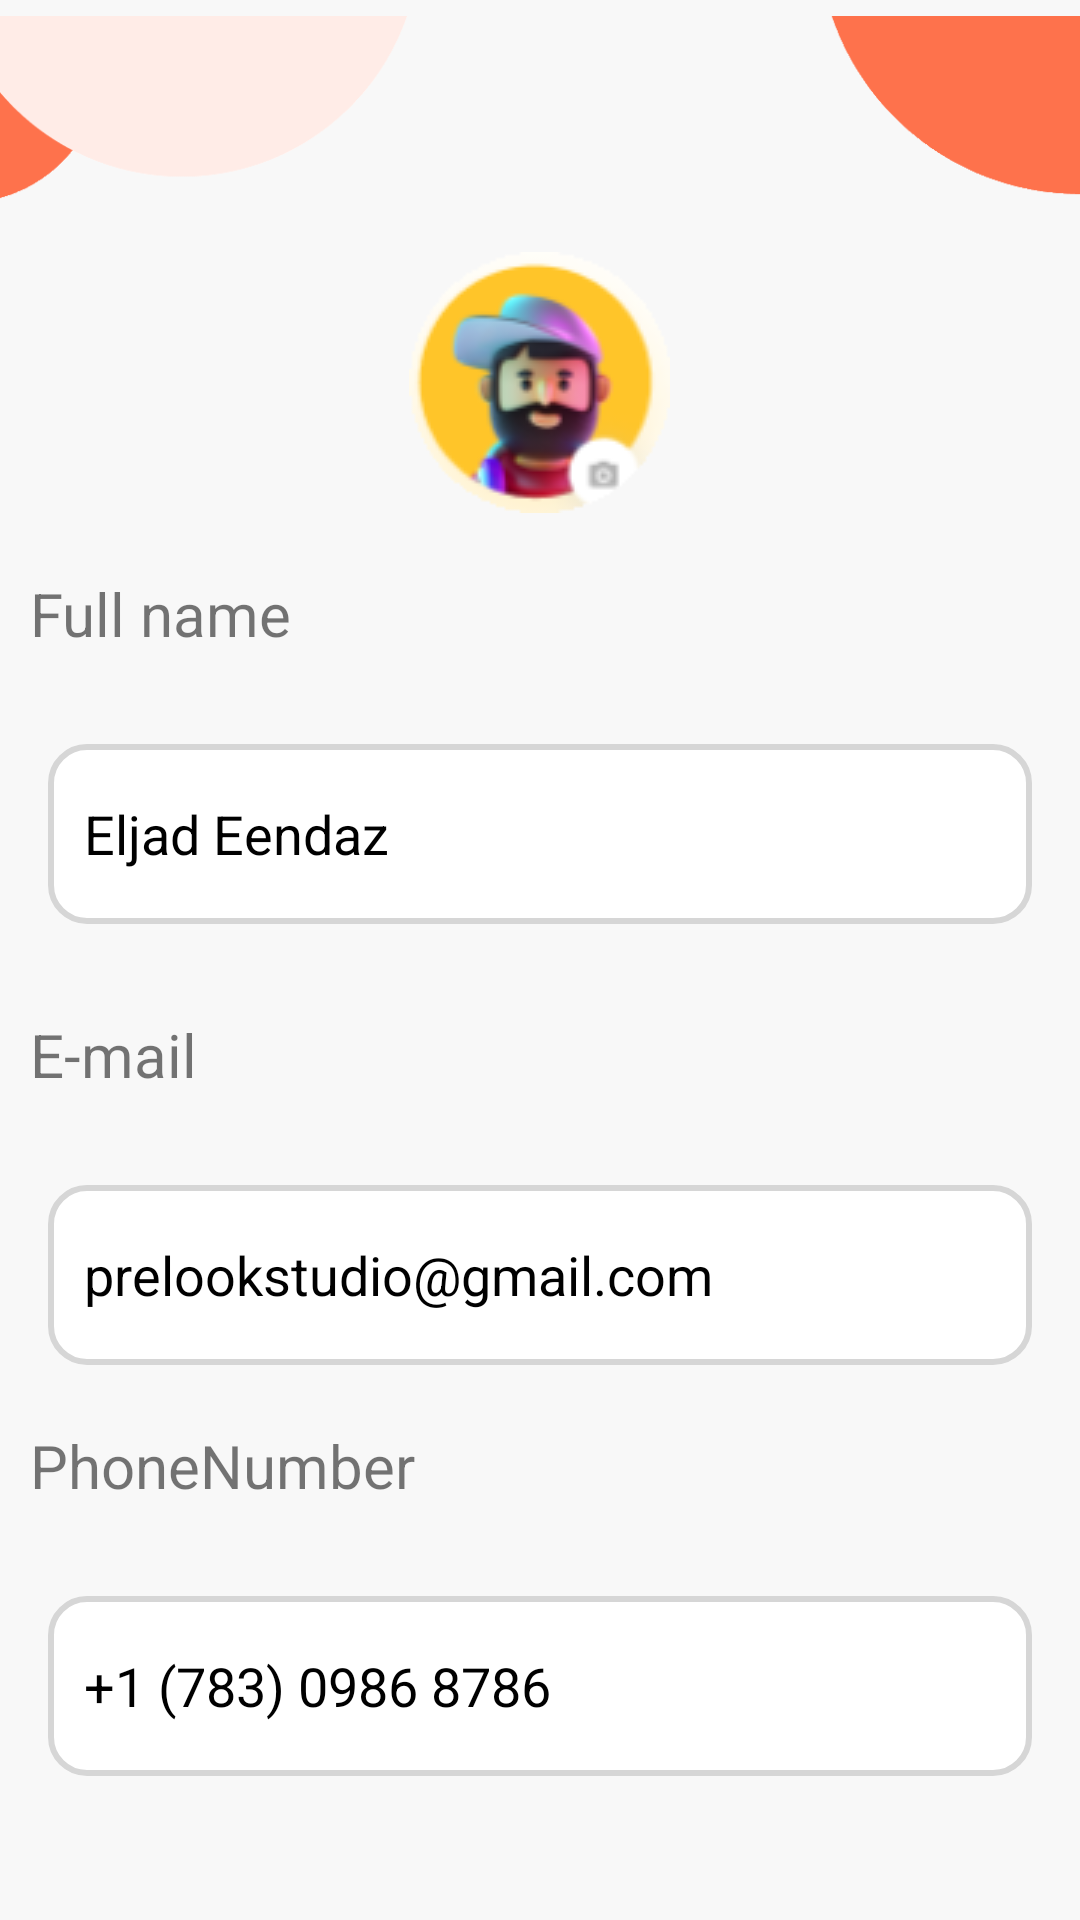

This screen was rendered from an Android layout file. Write that file and the resources it references.
<!-- AndroidManifest.xml: application theme Theme.Food_Hub_final_project -->
<!-- res/layout/activity_profile.xml -->
<?xml version="1.0" encoding="utf-8"?>
<androidx.constraintlayout.widget.ConstraintLayout xmlns:android="http://schemas.android.com/apk/res/android"
    xmlns:app="http://schemas.android.com/apk/res-auto"
    xmlns:tools="http://schemas.android.com/tools"
    android:layout_width="match_parent"
    android:layout_height="match_parent"
    tools:context=".Secondaryِ_Activities.ProfileActivity"
    android:background="@color/background">

    <RelativeLayout
        android:layout_width="match_parent"
        android:layout_height="match_parent">

        <ImageView
            android:id="@+id/topshape"
            android:layout_width="match_parent"
            android:layout_height="84dp"
            android:src="@drawable/topshape"></ImageView>

        <ImageView
            android:id="@+id/prof"
            android:layout_width="wrap_content"
            android:layout_height="wrap_content"
            android:layout_below="@+id/topshape"
            android:layout_centerHorizontal="true"
            android:src="@drawable/prof"></ImageView>
        <TextView
            android:id="@+id/fullname_txt"
            android:layout_width="wrap_content"
            android:layout_height="wrap_content"
            android:layout_below="@+id/prof"
            android:layout_marginStart="10dp"
            android:layout_marginTop="20dp"
            android:text="Full name"
            android:textSize="20sp"></TextView>

        <EditText
            android:id="@+id/fullname_field"
            android:layout_width="match_parent"
            android:layout_height="60dp"
            android:layout_below="@+id/fullname_txt"
            android:layout_marginStart="16dp"
            android:layout_marginTop="30dp"
            android:layout_marginEnd="16dp"
            android:background="@drawable/custom_edit_text_cut"
            android:drawablePadding="12dp"
            android:paddingStart="12dp"
            android:paddingEnd="12dp"
            android:text="Eljad Eendaz"
            android:textColor="@color/balck" />

        <TextView
            android:id="@+id/email_txt"
            android:layout_width="wrap_content"
            android:layout_height="wrap_content"
            android:layout_below="@+id/fullname_field"
            android:layout_marginStart="10dp"
            android:layout_marginTop="30dp"
            android:text="E-mail"
            android:textSize="20sp"></TextView>

        <EditText
            android:id="@+id/email_field"
            android:layout_width="match_parent"
            android:layout_height="60dp"
            android:layout_below="@+id/email_txt"
            android:layout_marginStart="16dp"
            android:layout_marginTop="30dp"
            android:layout_marginEnd="16dp"
            android:background="@drawable/custom_edit_text_cut"
            android:drawablePadding="12dp"
            android:paddingStart="12dp"
            android:paddingEnd="12dp"
            android:text="prelookstudio@gmail.com"
            android:textColor="@color/balck" />

        <TextView
            android:id="@+id/pass_txt"
            android:layout_width="wrap_content"
            android:layout_height="wrap_content"
            android:layout_below="@+id/email_field"
            android:layout_marginStart="10dp"
            android:layout_marginTop="20dp"
            android:text="PhoneNumber"
            android:textSize="20sp"></TextView>

        <EditText
            android:id="@+id/pass_field"
            android:layout_width="match_parent"
            android:layout_height="60dp"
            android:layout_below="@+id/pass_txt"
            android:layout_marginStart="16dp"
            android:layout_marginTop="30dp"
            android:layout_marginEnd="16dp"
            android:background="@drawable/custom_edit_text_cut"
            android:drawablePadding="12dp"
            android:inputType="number"
            android:paddingStart="12dp"
            android:paddingEnd="12dp"
            android:text="+1 (783) 0986 8786"
            android:textColor="@color/balck"


            />
        <LinearLayout
            android:layout_margin="5dp"
            android:id="@+id/lay"
            android:layout_width="match_parent"
            android:layout_height="wrap_content"
            android:orientation="horizontal"
            android:layout_below="@+id/pass_field">


        </LinearLayout>

        <Button
            android:id="@+id/signup_btn"
            android:layout_width="300dp"
            android:layout_height="75dp"
            android:layout_below="@+id/lay"
            android:layout_centerHorizontal="true"
            android:layout_marginTop="100dp"
            android:background="@drawable/rec_btn"
            android:backgroundTint="@color/colorPrimary"
            android:text="save"
            android:textColor="@color/white"></Button>

    </RelativeLayout>


</androidx.constraintlayout.widget.ConstraintLayout>
<!-- resources referenced by this layout -->
<resources>
  <color name="background">#F8F8F8</color>
  <color name="balck">#000000</color>
  <color name="colorPrimary">#FE724C</color>
  <color name="white">#FFFFFF</color>
  <!-- drawable custom_edit_text_cut (drawable) -->
  <?xml version="1.0" encoding="utf-8"?>
  <selector xmlns:android="http://schemas.android.com/apk/res/android">
  
      
      <item android:state_enabled="true" android:state_focused="true">
          <shape android:shape="rectangle">
              <solid android:color="@color/colorPrimaryshfaf" />
              <corners android:radius="12dp" />
              <stroke android:width="2dp" android:color="@color/colorPrimary" />
          </shape>
      </item>
  
      
      <item android:state_enabled="true">
          <shape android:shape="rectangle">
              <solid android:color="@android:color/white" />
              <corners android:radius="12dp" />
              <stroke android:width="2dp" android:color="#D6D6D6" />
          </shape>
      </item>
  
  </selector>
  <!-- drawable prof: png bitmap (drawable-v24, 10803 bytes) -->
  <!-- drawable rec_btn (drawable) -->
  <?xml version="1.0" encoding="utf-8"?>
  <shape xmlns:android="http://schemas.android.com/apk/res/android">
  <solid android:color="@color/whitee"/>
  <stroke android:color="@color/white" android:width="1.5dp"/>
  <corners android:radius="50dp"/>
  </shape>
  <!-- drawable topshape: png bitmap (drawable-v24, 4920 bytes) -->
  <style name="Theme.Food_Hub_final_project" parent="Theme.MaterialComponents.DayNight.NoActionBar">
          
          <item name="colorPrimary">@color/purple_500</item>
          <item name="colorPrimaryVariant">@color/purple_700</item>
          <item name="colorOnPrimary">@color/white</item>
          
          <item name="colorSecondary">@color/teal_200</item>
          <item name="colorSecondaryVariant">@color/teal_700</item>
          <item name="colorOnSecondary">@color/black</item>
          
          <item name="android:statusBarColor" tools:targetApi="l">?attr/colorPrimaryVariant</item>
          
      </style>
  <color name="colorPrimaryshfaf">#6BFE724C</color>
  <color name="whitee">#FFFFFF</color>
  <color name="purple_500">#FF6200EE</color>
  <color name="purple_700">#FF3700B3</color>
  <color name="teal_200">#FF03DAC5</color>
  <color name="teal_700">#FF018786</color>
  <color name="black">#FF000000</color>
</resources>
